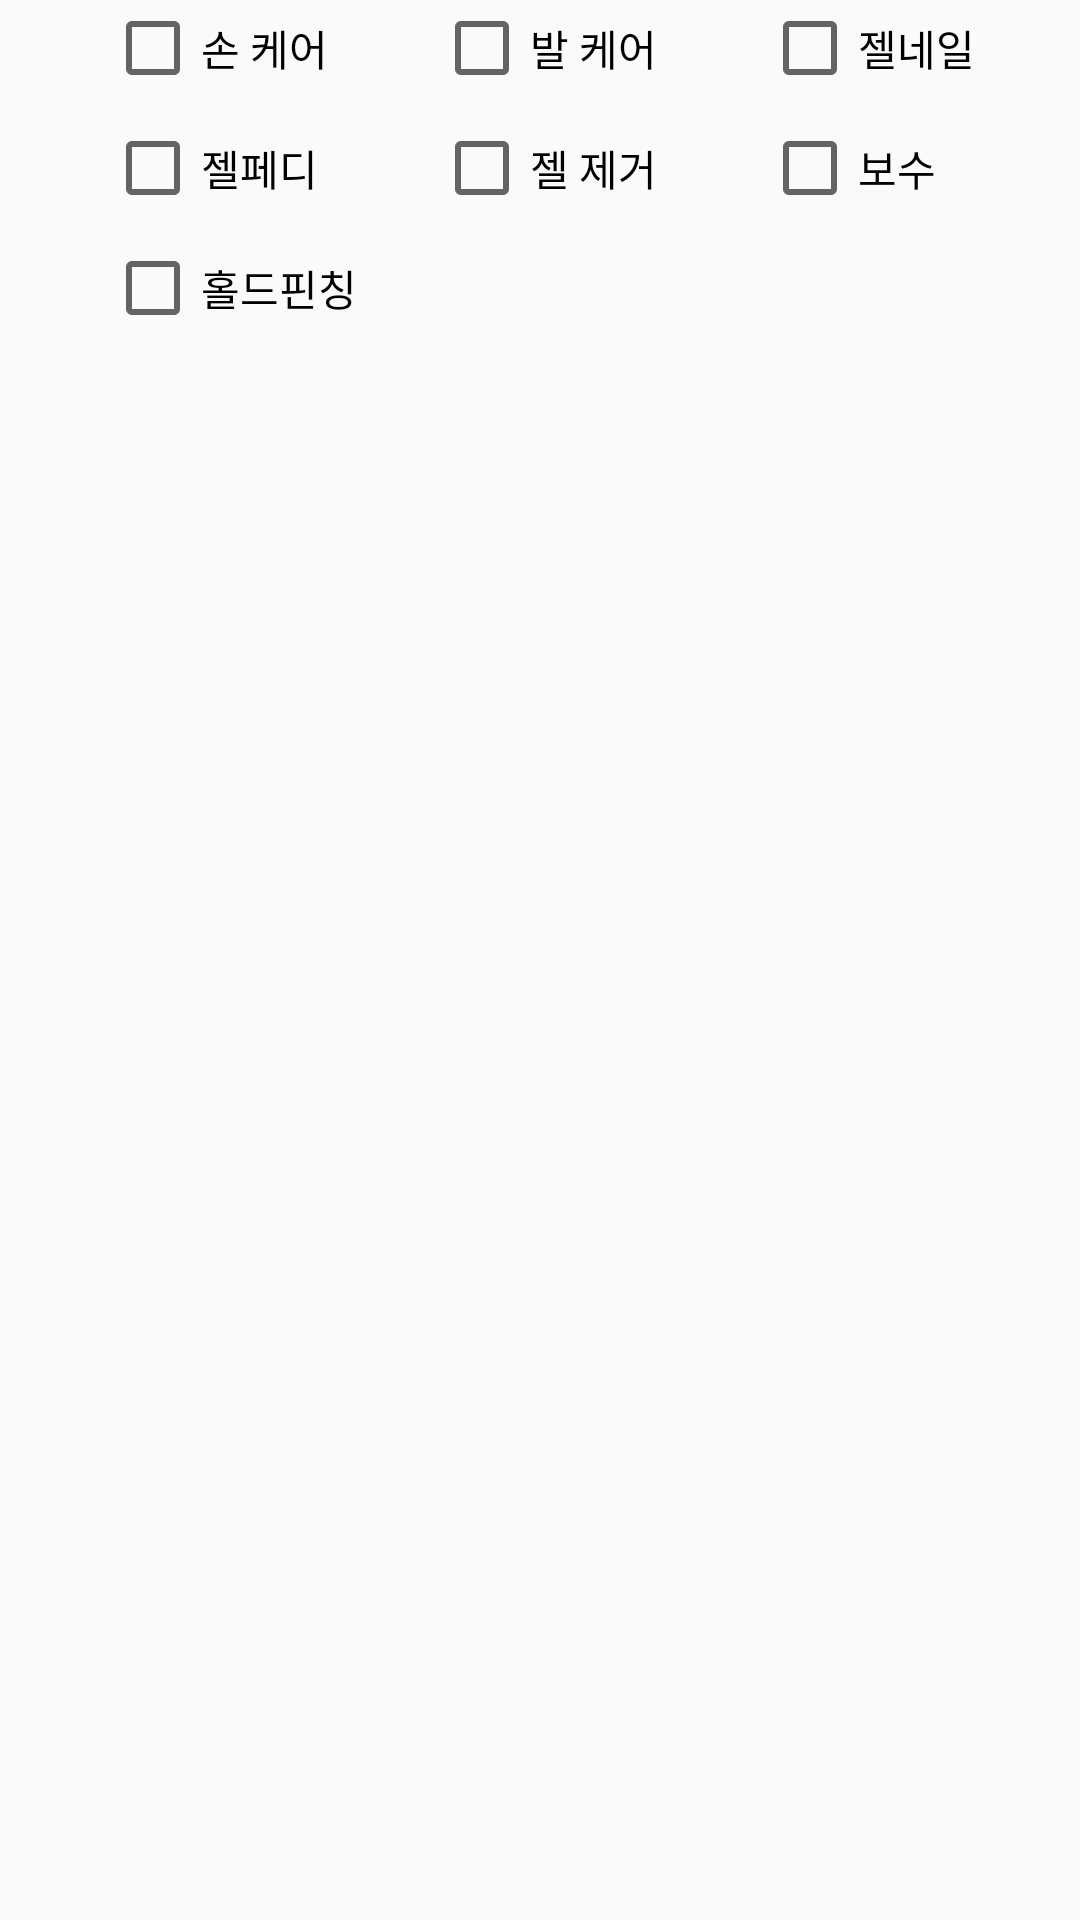

Write the Android layout XML for this screen, with the resource values it uses.
<!-- AndroidManifest.xml: application theme AppTheme -->
<!-- res/layout/content_layout.xml -->
<?xml version="1.0" encoding="utf-8"?>
<layout xmlns:android="http://schemas.android.com/apk/res/android"
    xmlns:app="http://schemas.android.com/apk/res-auto"
    xmlns:tools="http://schemas.android.com/tools">

    <data>

        <variable
            name="viewmodel"
            type="kr.ac.jejunu.rxpractice.ui.input_salse.viewmodel.SalesInputViewModel" />
    </data>

    <androidx.constraintlayout.widget.ConstraintLayout
        android:layout_width="match_parent"
        android:layout_height="wrap_content">

        <com.google.android.material.checkbox.MaterialCheckBox
            android:id="@+id/handCare"
            android:layout_width="wrap_content"
            android:layout_height="wrap_content"
            android:checked="@={viewmodel.checkContents.content[viewmodel.HANDCARE]}"
            android:text="@string/hand_care"
            app:layout_constraintEnd_toStartOf="@+id/footCare"
            app:layout_constraintStart_toStartOf="parent"
            app:layout_constraintTop_toTopOf="parent" />

        <com.google.android.material.checkbox.MaterialCheckBox
            android:id="@+id/footCare"
            android:layout_width="wrap_content"
            android:layout_height="wrap_content"
            android:checked="@={viewmodel.checkContents.content[viewmodel.FOOTCARE]}"
            android:text="@string/foot_care"
            app:layout_constraintEnd_toStartOf="@+id/gelNail"
            app:layout_constraintStart_toEndOf="@+id/handCare"
            app:layout_constraintTop_toTopOf="@+id/handCare" />

        <com.google.android.material.checkbox.MaterialCheckBox
            android:id="@+id/gelNail"
            android:layout_width="wrap_content"
            android:layout_height="wrap_content"
            android:checked="@={viewmodel.checkContents.content[viewmodel.GELNAIL]}"
            android:text="@string/gel_nail"
            app:layout_constraintEnd_toEndOf="parent"
            app:layout_constraintStart_toEndOf="@+id/footCare"
            app:layout_constraintTop_toTopOf="@+id/footCare" />

        <com.google.android.material.checkbox.MaterialCheckBox
            android:id="@+id/gelFoot"
            android:layout_width="wrap_content"
            android:layout_height="wrap_content"
            android:layout_marginTop="8dp"
            android:checked="@={viewmodel.checkContents.content[viewmodel.GELPEDI]}"
            android:text="@string/gel_foot"
            app:layout_constraintStart_toStartOf="@+id/handCare"
            app:layout_constraintTop_toBottomOf="@+id/handCare" />

        <com.google.android.material.checkbox.MaterialCheckBox
            android:id="@+id/removeGel"
            android:layout_width="wrap_content"
            android:layout_height="wrap_content"
            android:checked="@={viewmodel.checkContents.content[viewmodel.GELREMOVE]}"
            android:text="@string/remove_gel"
            app:layout_constraintStart_toStartOf="@+id/footCare"
            app:layout_constraintTop_toTopOf="@+id/gelFoot" />

        <com.google.android.material.checkbox.MaterialCheckBox
            android:id="@+id/repair"
            android:layout_width="wrap_content"
            android:layout_height="wrap_content"
            android:checked="@={viewmodel.checkContents.content[viewmodel.REPAIR]}"
            android:text="@string/repair"
            app:layout_constraintStart_toStartOf="@+id/gelNail"
            app:layout_constraintTop_toTopOf="@+id/removeGel" />

        <com.google.android.material.checkbox.MaterialCheckBox
            android:id="@+id/hold"
            android:layout_width="wrap_content"
            android:layout_height="wrap_content"
            android:layout_marginTop="8dp"
            android:checked="@={viewmodel.checkContents.content[viewmodel.HOLDPUNCHING]}"
            android:text="@string/hold"
            app:layout_constraintStart_toStartOf="@+id/gelFoot"
            app:layout_constraintTop_toBottomOf="@+id/gelFoot" />

    </androidx.constraintlayout.widget.ConstraintLayout>
</layout>
<!-- resources referenced by this layout -->
<resources>
  <string name="foot_care">발 케어</string>
  <string name="gel_foot">젤페디</string>
  <string name="gel_nail">젤네일</string>
  <string name="hand_care">손 케어</string>
  <string name="hold">홀드핀칭</string>
  <string name="remove_gel">젤 제거</string>
  <string name="repair">보수</string>
  <style name="AppTheme" parent="Theme.AppCompat.Light.NoActionBar">
          
          <item name="colorPrimary">@color/colorPrimary</item>
          <item name="colorPrimaryDark">@color/colorPrimaryDark</item>
          <item name="colorAccent">@color/colorBasic</item>
          <item name="android:datePickerStyle">@style/SpinnerDatePicker</item>
          <item name="android:timePickerStyle">@style/SpinnerTimePicker</item>
          <item name="android:textViewStyle">@style/TextViewStyle</item>
          <item name="android:buttonStyle">@style/ButtonStyle</item>
          <item name="android:editTextStyle">@style/EditTextStyle</item>
          <item name="android:homeAsUpIndicator">@drawable/ic_arrow_back_black_24dp</item>
      </style>
  <color name="colorPrimary">#008577</color>
  <color name="colorPrimaryDark">#552B8C</color>
  <color name="colorBasic">#bbded6</color>
  <style name="SpinnerDatePicker" parent="android:Widget.Material.DatePicker">
          <item name="android:datePickerMode">spinner</item>
      </style>
  <style name="SpinnerTimePicker" parent="android:Widget.Material.TimePicker">
          <item name="android:timePickerMode">spinner</item>
      </style>
  <style name="TextViewStyle" parent="@android:style/Widget.DeviceDefault.TextView">
          <item name="android:fontFamily">@font/font</item>
      </style>
  <style name="ButtonStyle" parent="@android:style/Widget.DeviceDefault.Button.Borderless">
          <item name="android:fontFamily">@font/font</item>
      </style>
  <style name="EditTextStyle" parent="@android:style/Widget.DeviceDefault.EditText">
          <item name="android:fontFamily">@font/font</item>
      </style>
</resources>
